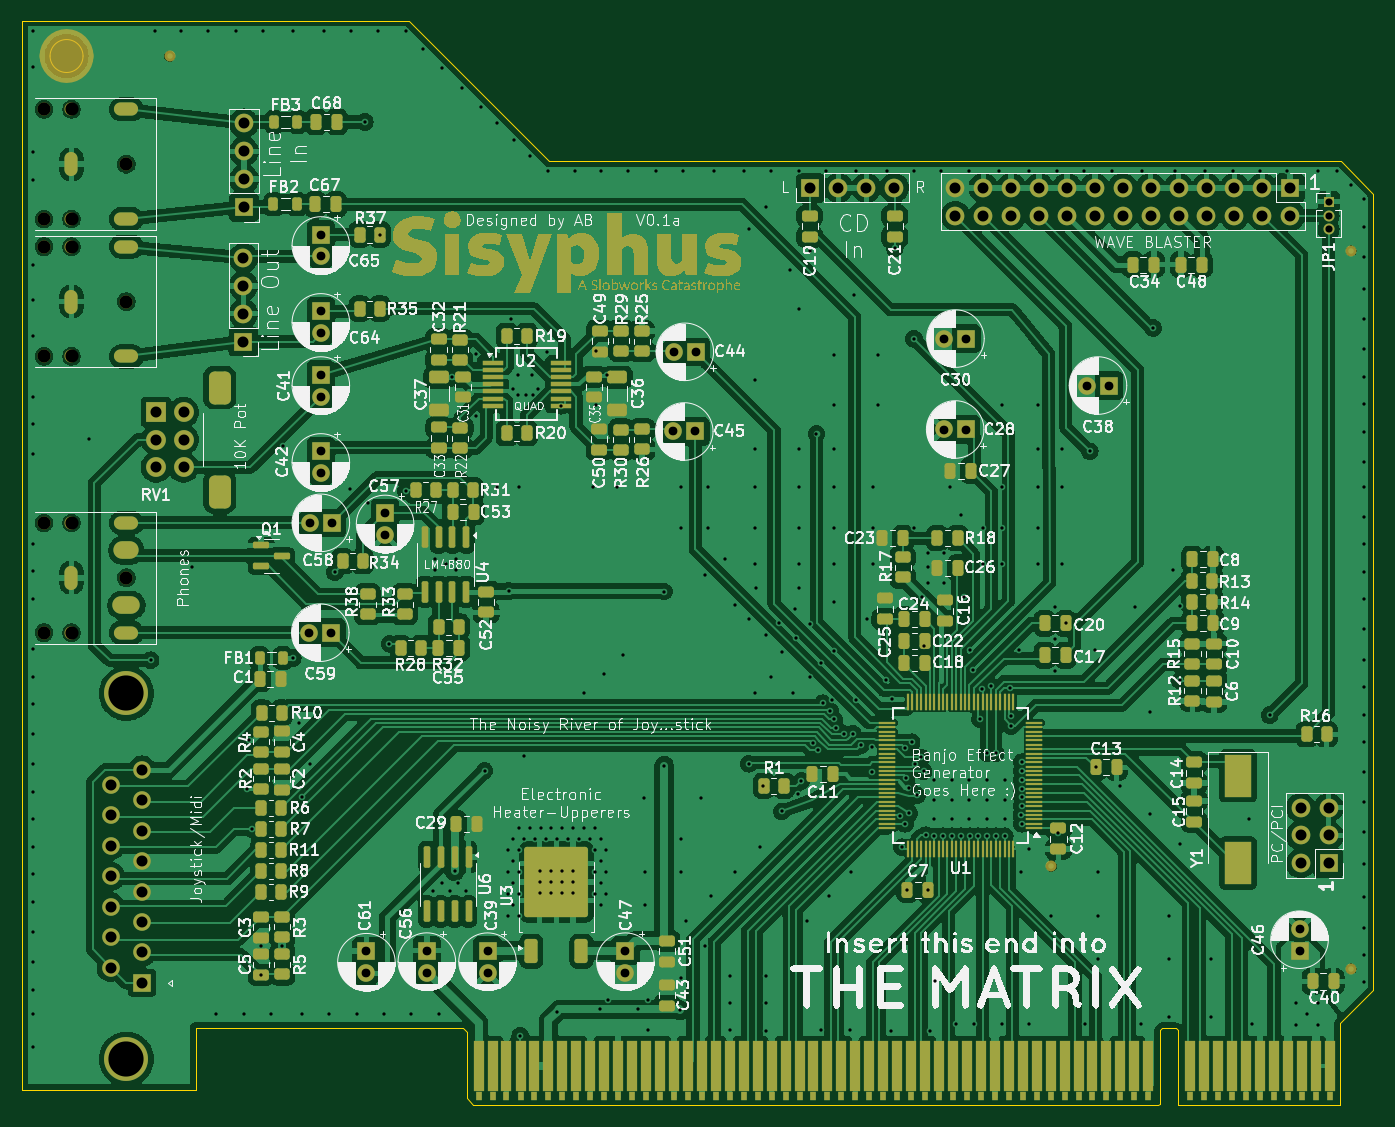
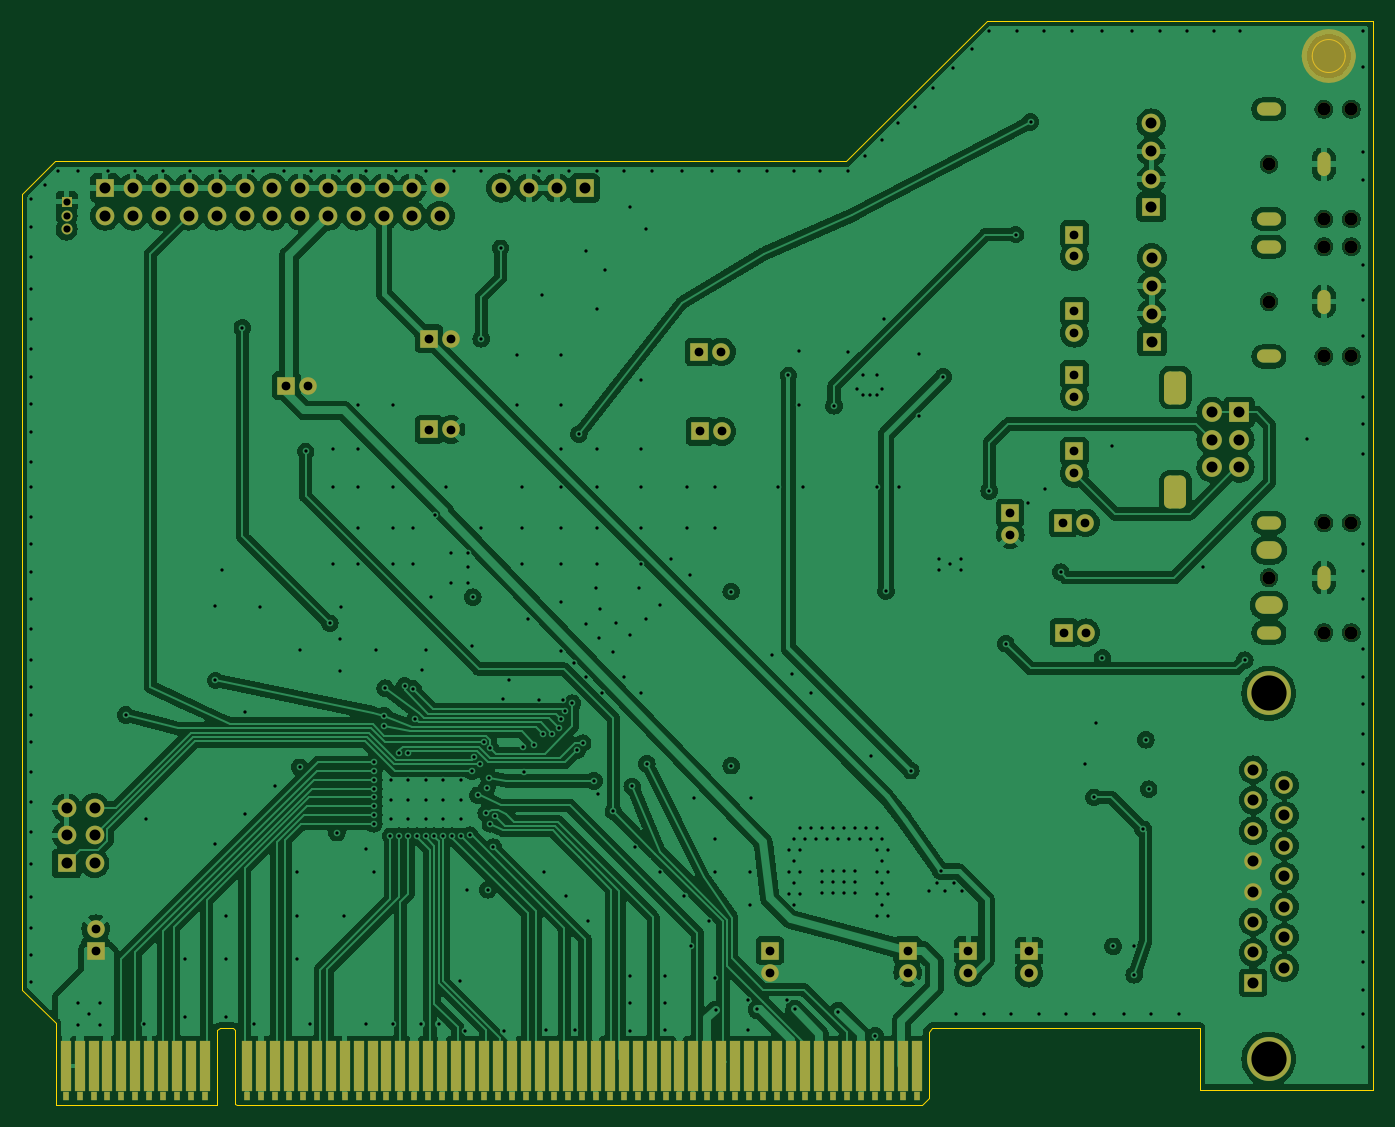
Circuit board: 13 layer files. Board 123.0 x 98.7 mm.
- bottom_copper: sisyphus-pci-B_Cu.gbr (303377 bytes)
- bottom_mask: sisyphus-pci-B_Mask.gbr (9504 bytes)
- paste: sisyphus-pci-B_Paste.gbr (467 bytes)
- bottom_silk: sisyphus-pci-B_Silkscreen.gbr (468 bytes)
- outline: sisyphus-pci-Edge_Cuts.gbr (1282 bytes)
- top_copper: sisyphus-pci-F_Cu.gbr (469113 bytes)
- top_mask: sisyphus-pci-F_Mask.gbr (61500 bytes)
- paste: sisyphus-pci-F_Paste.gbr (12492 bytes)
- top_silk: sisyphus-pci-F_Silkscreen.gbr (414180 bytes)
- inner_copper: sisyphus-pci-In1_Cu.gbr (276885 bytes)
- inner_copper: sisyphus-pci-In2_Cu.gbr (574371 bytes)
- drill: sisyphus-pci-NPTH.drl (580 bytes)
- drill: sisyphus-pci-PTH.drl (10171 bytes)

=== bottom_copper: sisyphus-pci-B_Cu.gbr (303377 bytes, source omitted) ===
=== bottom_mask: sisyphus-pci-B_Mask.gbr (9504 bytes, source omitted) ===
=== paste: sisyphus-pci-B_Paste.gbr ===
%TF.GenerationSoftware,KiCad,Pcbnew,8.0.5-dirty*%
%TF.CreationDate,2024-12-31T09:31:42-08:00*%
%TF.ProjectId,sisyphus-pci,73697379-7068-4757-932d-7063692e6b69,rev?*%
%TF.SameCoordinates,Original*%
%TF.FileFunction,Paste,Bot*%
%TF.FilePolarity,Positive*%
%FSLAX46Y46*%
G04 Gerber Fmt 4.6, Leading zero omitted, Abs format (unit mm)*
G04 Created by KiCad (PCBNEW 8.0.5-dirty) date 2024-12-31 09:31:42*
%MOMM*%
%LPD*%
G01*
G04 APERTURE LIST*
G04 APERTURE END LIST*
M02*

=== bottom_silk: sisyphus-pci-B_Silkscreen.gbr ===
%TF.GenerationSoftware,KiCad,Pcbnew,8.0.5-dirty*%
%TF.CreationDate,2024-12-31T09:31:42-08:00*%
%TF.ProjectId,sisyphus-pci,73697379-7068-4757-932d-7063692e6b69,rev?*%
%TF.SameCoordinates,Original*%
%TF.FileFunction,Legend,Bot*%
%TF.FilePolarity,Positive*%
%FSLAX46Y46*%
G04 Gerber Fmt 4.6, Leading zero omitted, Abs format (unit mm)*
G04 Created by KiCad (PCBNEW 8.0.5-dirty) date 2024-12-31 09:31:42*
%MOMM*%
%LPD*%
G01*
G04 APERTURE LIST*
G04 APERTURE END LIST*
M02*

=== outline: sisyphus-pci-Edge_Cuts.gbr ===
%TF.GenerationSoftware,KiCad,Pcbnew,8.0.5-dirty*%
%TF.CreationDate,2024-12-31T09:31:42-08:00*%
%TF.ProjectId,sisyphus-pci,73697379-7068-4757-932d-7063692e6b69,rev?*%
%TF.SameCoordinates,Original*%
%TF.FileFunction,Profile,NP*%
%FSLAX46Y46*%
G04 Gerber Fmt 4.6, Leading zero omitted, Abs format (unit mm)*
G04 Created by KiCad (PCBNEW 8.0.5-dirty) date 2024-12-31 09:31:42*
%MOMM*%
%LPD*%
G01*
G04 APERTURE LIST*
%TA.AperFunction,Profile*%
%ADD10C,0.050000*%
%TD*%
%TA.AperFunction,Profile*%
%ADD11C,0.125000*%
%TD*%
G04 APERTURE END LIST*
D10*
X45100000Y-64500000D02*
G75*
G02*
X42100000Y-64500000I-1500000J0D01*
G01*
X42100000Y-64500000D02*
G75*
G02*
X45100000Y-64500000I1500000J0D01*
G01*
D11*
X87550000Y-74100000D02*
X159600000Y-74100000D01*
X162570000Y-77070000D01*
X162570000Y-149539787D01*
X159500000Y-152543045D01*
X159500000Y-160000000D01*
X144800000Y-160000000D01*
X144800000Y-153202270D01*
X144577775Y-152975000D01*
X143352727Y-152975000D01*
X143130000Y-153201852D01*
X143130000Y-159870000D01*
X143000000Y-160000000D01*
X80600000Y-160000000D01*
X80030000Y-159383782D01*
X80030000Y-153315000D01*
X79680000Y-152965000D01*
X55350000Y-152965000D01*
X55350000Y-158600000D01*
X39550000Y-158600000D01*
X39550000Y-61300000D01*
X74750000Y-61300000D01*
X87550000Y-74100000D01*
M02*

=== top_copper: sisyphus-pci-F_Cu.gbr (469113 bytes, source omitted) ===
=== top_mask: sisyphus-pci-F_Mask.gbr (61500 bytes, source omitted) ===
=== paste: sisyphus-pci-F_Paste.gbr (12492 bytes, source omitted) ===
=== top_silk: sisyphus-pci-F_Silkscreen.gbr (414180 bytes, source omitted) ===
=== inner_copper: sisyphus-pci-In1_Cu.gbr (276885 bytes, source omitted) ===
=== inner_copper: sisyphus-pci-In2_Cu.gbr (574371 bytes, source omitted) ===
=== drill: sisyphus-pci-NPTH.drl ===
M48
; DRILL file {KiCad 8.0.5-dirty} date 2024-12-31T09:31:43-0800
; FORMAT={-:-/ absolute / inch / decimal}
; #@! TF.CreationDate,2024-12-31T09:31:43-08:00
; #@! TF.GenerationSoftware,Kicad,Pcbnew,8.0.5-dirty
; #@! TF.FileFunction,NonPlated,1,4,NPTH
FMAT,2
INCH
; #@! TA.AperFunction,NonPlated,NPTH,ComponentDrill
T1C0.0472
%
G90
G05
T1
X1.6358Y-2.7303
X1.6358Y-3.124
X1.6358Y-3.2224
X1.6358Y-3.6161
X1.6358Y-4.2126
X1.6358Y-4.6063
X1.7343Y-2.7303
X1.7343Y-3.124
X1.7343Y-3.2224
X1.7343Y-3.6161
X1.7343Y-4.2126
X1.7343Y-4.6063
X1.9311Y-2.9272
X1.9311Y-3.4193
X1.9311Y-4.4094
M30

=== drill: sisyphus-pci-PTH.drl (10171 bytes, source omitted) ===
